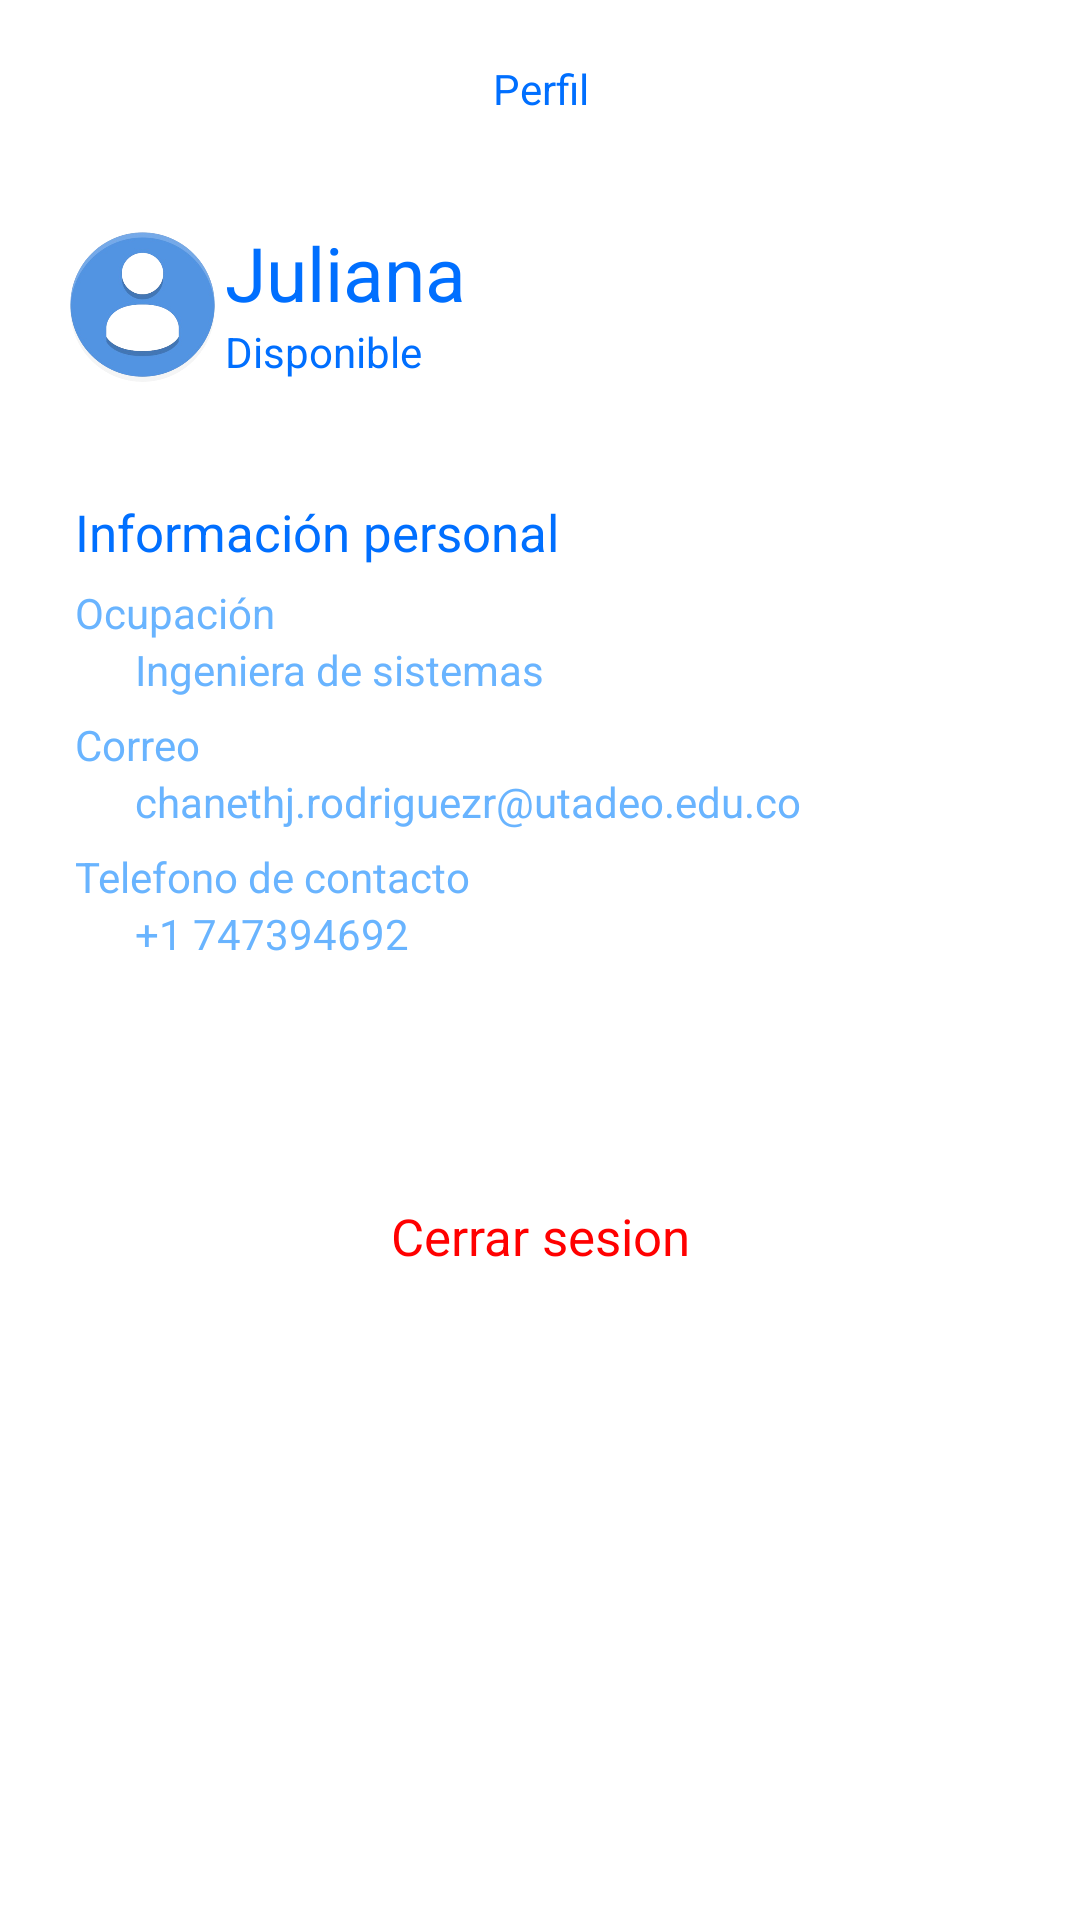

Here is an Android app screen rendered from its layout file. Give the layout XML and the strings, colors and styles it references.
<!-- AndroidManifest.xml: application theme Theme.Utaskdeo -->
<!-- res/layout/fragment_third.xml -->
<?xml version="1.0" encoding="utf-8"?>
<RelativeLayout xmlns:android="http://schemas.android.com/apk/res/android"
    xmlns:app="http://schemas.android.com/apk/res-auto"
    xmlns:tools="http://schemas.android.com/tools"
    android:layout_width="match_parent"
    android:layout_height="match_parent"
    android:orientation="vertical"
    android:background="@color/white"
    tools:context=".FirstFragment">

    <LinearLayout
        android:id="@+id/linearLayout2"
        android:layout_width="match_parent"
        android:layout_height="wrap_content"
        android:orientation="vertical">>

        <TextView
            android:id="@+id/textView2"
            android:layout_width="match_parent"
            android:layout_height="wrap_content"
            android:layout_marginTop="20dp"
            android:gravity="center"
            android:text="Perfil" />

    </LinearLayout>


    <LinearLayout
        android:id="@+id/linearLayout"
        android:layout_width="match_parent"
        android:layout_height="wrap_content"
        android:layout_below="@+id/linearLayout2"
        android:layout_marginTop="15dp"
        android:orientation="horizontal"
        android:padding="20dp">

        <ImageView
            android:id="@+id/imageview2"
            android:layout_width="55dp"
            android:layout_height="55dp"
            android:src="@drawable/userdafault"></ImageView>


        <LinearLayout
            android:layout_width="wrap_content"
            android:layout_height="wrap_content"
            android:layout_weight="8"
            android:orientation="vertical">

            <TextView
                android:id="@+id/Usuario"
                android:layout_width="wrap_content"
                android:layout_height="wrap_content"
                android:text="@string/nombre_usuario"
                android:textSize="25sp" />

            <TextView
                android:id="@+id/mensaje1"
                android:layout_width="wrap_content"
                android:layout_height="wrap_content"
                android:text="@string/Estado" />

        </LinearLayout>


    </LinearLayout>

    <LinearLayout
        android:layout_width="match_parent"
        android:layout_height="705dp"
        android:layout_below="@+id/linearLayout"
        android:layout_alignParentBottom="true"
        android:layout_marginTop="17dp"
        android:layout_marginBottom="0dp"
        android:orientation="vertical">

        <TextView
            android:layout_marginStart="25dp"
            android:id="@+id/textView3"
            android:layout_width="match_parent"
            android:layout_height="wrap_content"
            android:text="Información personal"
            android:textSize="17sp"/>

        <TextView
            android:layout_marginTop="6dp"
            android:layout_marginStart="25dp"
            android:id="@+id/textView4"
            android:layout_width="match_parent"
            android:layout_height="wrap_content"
            android:text="Ocupación"
            android:textColor="@color/azul_medio"
            android:textSize="14sp"/>

        <TextView
            android:layout_marginStart="45dp"
            android:id="@+id/textView5"
            android:layout_width="match_parent"
            android:layout_height="wrap_content"
            android:text="Ingeniera de sistemas"
            android:textColor="@color/azul_medio"
            android:textSize="14sp"/>
        <TextView
            android:layout_marginTop="6dp"
            android:layout_marginStart="25dp"
            android:id="@+id/textView6"
            android:layout_width="match_parent"
            android:layout_height="wrap_content"
            android:text="Correo"
            android:textColor="@color/azul_medio"
            android:textSize="14sp"/>
        <TextView
            android:layout_marginStart="45dp"
            android:id="@+id/textView7"
            android:layout_width="match_parent"
            android:layout_height="wrap_content"
            android:text="chanethj.rodriguezr@utadeo.edu.co"
            android:textColor="@color/azul_medio"
            android:textSize="14sp"/>
        <TextView
            android:layout_marginTop="6dp"
            android:layout_marginStart="25dp"
            android:id="@+id/textView8"
            android:layout_width="match_parent"
            android:layout_height="wrap_content"
            android:text="Telefono de contacto"
            android:textColor="@color/azul_medio"
            android:textSize="14sp"/>

        <TextView
            android:layout_marginStart="45dp"
            android:id="@+id/textView9"
            android:layout_width="match_parent"
            android:layout_height="wrap_content"
            android:text="+1 747394692 "
            android:textColor="@color/azul_medio"
            android:textSize="14sp"/>

        <TextView
            android:id="@+id/cerrar_sesion_button"
            android:layout_marginTop="80dp"
            android:layout_width="match_parent"
            android:layout_height="wrap_content"
            android:gravity="center"
            android:text="Cerrar sesion"
            android:textSize="17sp"
            android:textColor="@color/rojo"/>
    </LinearLayout>
</RelativeLayout>
<!-- resources referenced by this layout -->
<resources>
  <color name="azul_medio">#69B4FF</color>
  <color name="rojo">#FF0000</color>
  <color name="white">#FFFFFFFF</color>
  <!-- drawable userdafault: png bitmap (drawable, 124250 bytes) -->
  <string name="Estado">Disponible</string>
  <string name="nombre_usuario">Juliana</string>
  <style name="Theme.Utaskdeo" parent="Base.Theme.Utaskdeo" />
  <style name="Base.Theme.Utaskdeo" parent="Theme.Material3.DayNight.NoActionBar">
          <item name="colorPrimary">@color/azul_oscuro</item>
          <item name="android:textColorHint">@color/azul_medio</item>
          <item name="android:textColor">@color/azul_oscuro</item>
          <item name="colorControlNormal">@color/azul_medio</item>
          <item name="fontFamily">@font/inter_bold</item>
          <item name="font">@font/inter</item>
  
      </style>
  <color name="azul_oscuro">#006FFF</color>
</resources>
